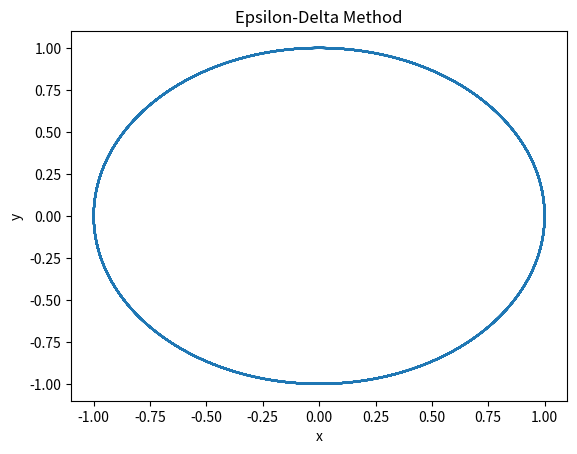

Generate this figure with matplotlib:
import numpy as np
import matplotlib.pyplot as plt

# 時間の範囲とステップサイズ
t_start = 0
t_end = 100
h = 0.01

# 初期値
x_0 = 1
y_0 = 0

# 方程式
def f(x, y):
    return -y, x

# イプシロンデルタ法
def epsilon_delta(x_n, y_n, h):
    f_n = f(x_n, y_n)
    x_n1 = x_n + h*f_n[0]
    y_n1 = y_n + h*f_n[1]
    f_n1 = f(x_n1, y_n1)
    x_n2 = x_n + h*(f_n[0] + f_n1[0])/2
    y_n2 = y_n + h*(f_n[1] + f_n1[1])/2
    return x_n2, y_n2

# シミュレーション
t = np.arange(t_start, t_end, h)
x = np.zeros_like(t)
y = np.zeros_like(t)
x[0] = x_0
y[0] = y_0
for i in range(len(t)-1):
    x[i+1], y[i+1] = epsilon_delta(x[i], y[i], h)

# 結果のプロット
fig, ax = plt.subplots()
ax.plot(x, y)
ax.set_xlabel('x')
ax.set_ylabel('y')
ax.set_title('Epsilon-Delta Method')
plt.show()
